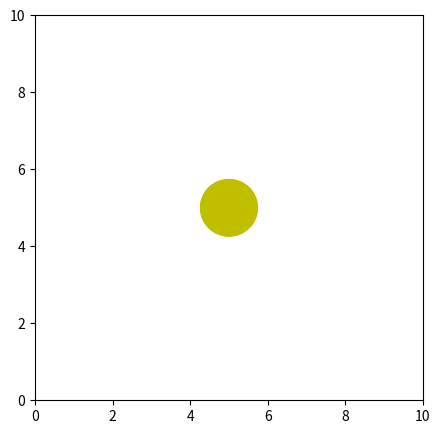

The script that saved this image:
import matplotlib.pyplot as plt
from matplotlib import animation

# Canvas #
fig = plt.figure()
fig.set_dpi(100)
fig.set_size_inches(5,5)

ax = plt.axes(xlim=(0, 10), ylim=(0, 10))
patch = plt.Circle((5, -5), 0.75, fc='y')

def init():
    patch.center = (5, 5)
    ax.add_patch(patch)
    return patch,

def animate(i):
    x, y = patch.center
    x = 5 + 0.01 * i
    y = 5 + 0.01 * i
    patch.center = (x, y)
    return patch,

# Animation #
anim = animation.FuncAnimation(fig,animate,init_func=init,frames=1000,interval=10,blit=True)
plt.show()